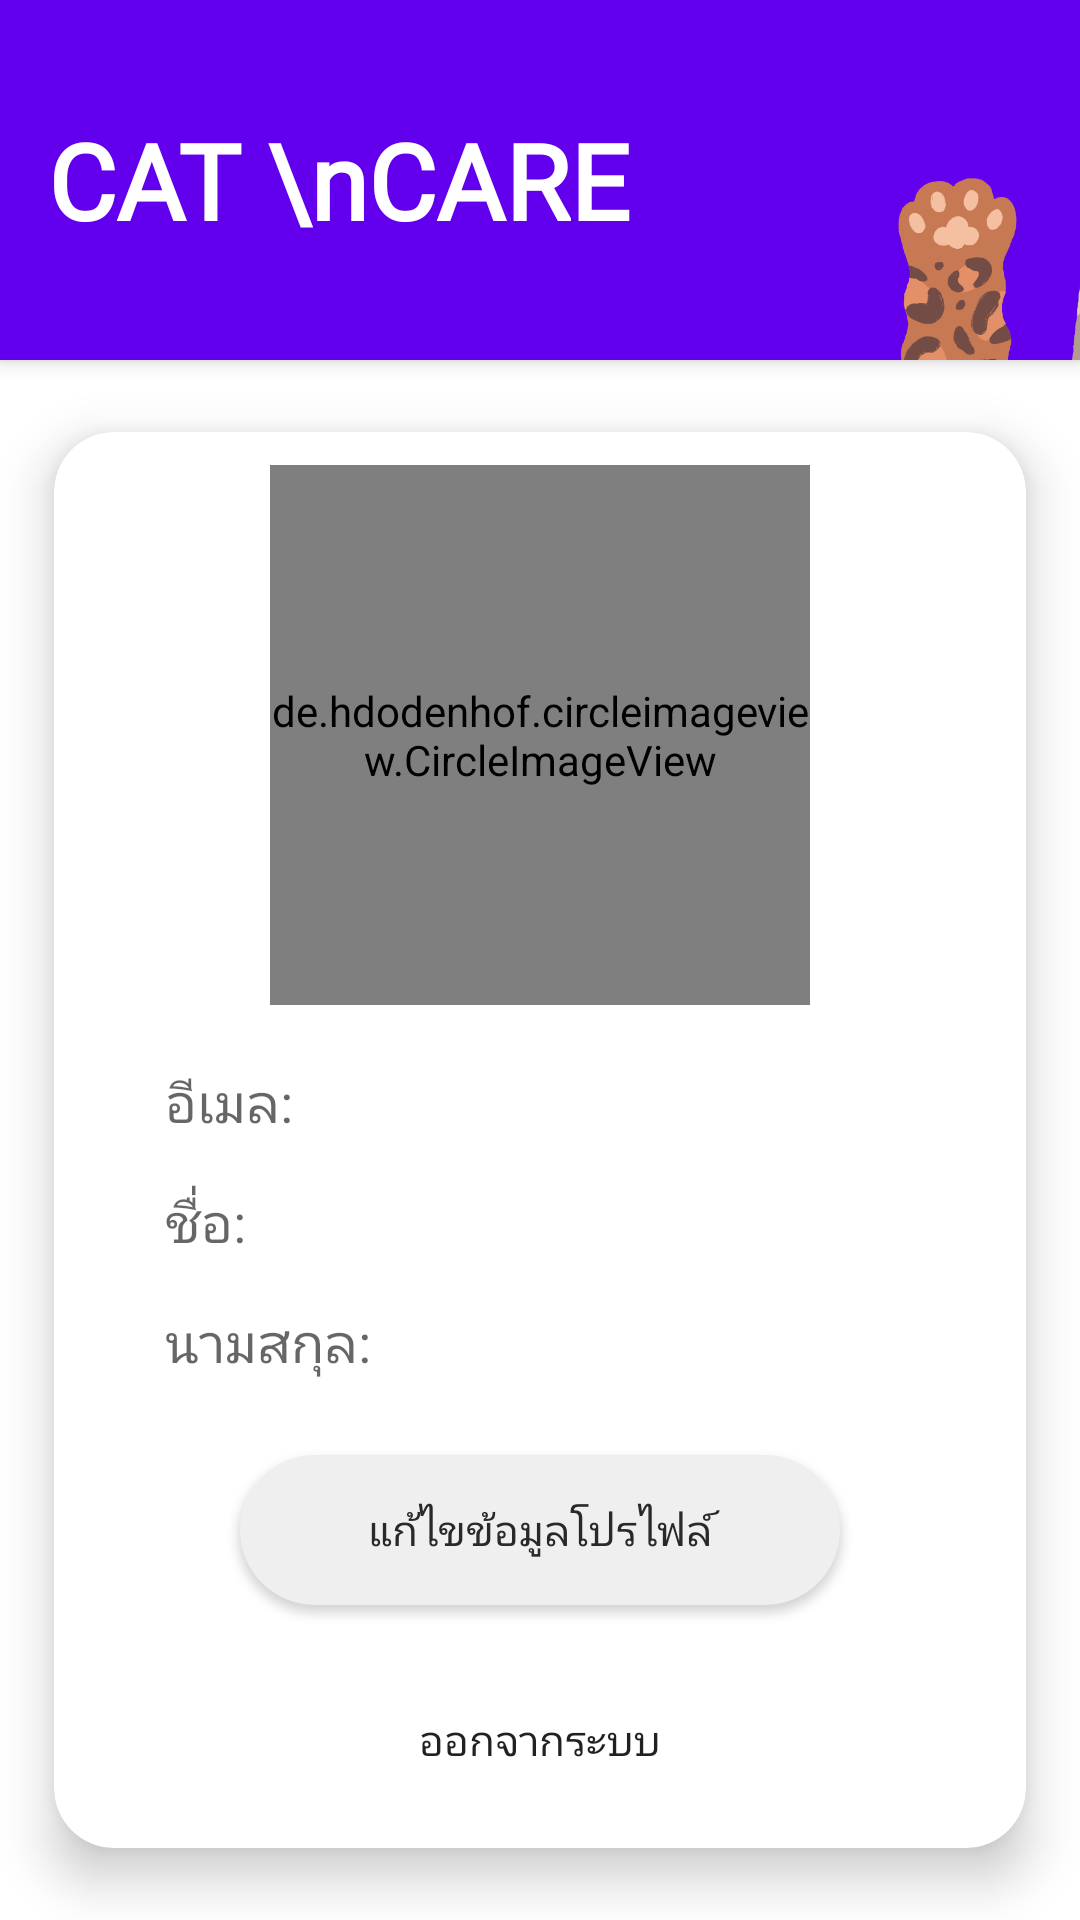

Write the Android layout XML for this screen, with the resource values it uses.
<!-- AndroidManifest.xml: application theme Theme.Kotlin_mobile -->
<!-- res/layout/fragment_profile.xml -->
<?xml version="1.0" encoding="utf-8"?>
<LinearLayout xmlns:android="http://schemas.android.com/apk/res/android"
    xmlns:tools="http://schemas.android.com/tools"
    android:layout_width="match_parent"
    android:layout_height="match_parent"
    xmlns:app="http://schemas.android.com/apk/res-auto"
    android:orientation="vertical"
    android:gravity="top"
    android:background="@color/grey"
    tools:context=".ProfileFragment">

    <androidx.appcompat.widget.Toolbar
        android:id="@+id/top_bar"
        style="@style/Widget.MaterialComponents.Toolbar.Primary"
        android:layout_width="match_parent"
        android:layout_height="120dp"
        app:layout_anchorGravity="center">
        <TextView
            android:layout_width="wrap_content"
            android:layout_height="wrap_content"
            android:layout_alignParentLeft="true"
            android:text="CAT \nCARE"
            android:textColor="@color/white"
            android:fontFamily="@font/mipie"
            android:textSize="35dp"
            android:textStyle="bold" />
        <androidx.appcompat.widget.AppCompatImageView
            android:layout_width="245dp"
            android:layout_height="93dp"
            android:layout_marginTop="50dp"
            android:src="@drawable/catpaw"
            android:translationX="70dp"
            />
    </androidx.appcompat.widget.Toolbar>

    <androidx.cardview.widget.CardView
        android:layout_width="match_parent"
        android:layout_height="wrap_content"
        app:cardBackgroundColor="@color/white"
        app:cardCornerRadius="20dp"
        app:cardElevation="10dp"
        app:cardMaxElevation="12dp"
        app:cardPreventCornerOverlap="true"
        app:cardUseCompatPadding="true">
        <LinearLayout
            android:layout_width="match_parent"
            android:layout_height="wrap_content"
            android:gravity="center"
            android:orientation="vertical"
            >
            <de.hdodenhof.circleimageview.CircleImageView
                xmlns:app="http://schemas.android.com/apk/res-auto"
                android:id="@+id/image_selected"
                android:layout_marginTop="50dp"
                android:layout_width="180dp"
                android:layout_height="180dp"
                app:shapeAppearance="@style/ShapeAppearanceOverlay.Material3.FloatingActionButton"
                app:civ_border_color="#FF000000"/>
            
            
            
            
            
            
            <TextView
                android:layout_marginTop="20dp"
                android:textColor="@color/black"
                android:hint="อีเมล:"
                android:id="@+id/email"
                android:layout_width="250dp"
                android:layout_height="40dp"
                android:textSize="18sp"/>
            <TextView
                android:textColor="@color/black"
                android:hint="ชื่อ:"
                android:id="@+id/firstname"
                android:layout_width="250dp"
                android:layout_height="40dp"
                android:textSize="18sp"/>
            <TextView
                android:textColor="@color/black"
                android:hint="นามสกุล:"
                android:id="@+id/lastname"
                android:layout_width="250dp"
                android:layout_height="40dp"
                android:textSize="18sp"/>
            <androidx.appcompat.widget.AppCompatButton
                android:id="@+id/btn_change_to_edit"
                android:layout_marginTop="10dp"
                android:layout_width="200dp"
                android:layout_height="50dp"
                android:gravity="center"
                android:textColor="#2B2828"
                android:text="แก้ไขข้อมูลโปรไฟล์"
                android:background="@drawable/radius_layout"/>
            <androidx.appcompat.widget.AppCompatButton
                android:layout_marginTop="20dp"
                android:layout_marginBottom="50dp"
                android:id="@+id/btnLogout"
                android:layout_width="200dp"
                android:layout_height="50dp"
                android:background="@drawable/radius3_layout"
                android:text="ออกจากระบบ" />
        </LinearLayout>

    </androidx.cardview.widget.CardView>



</LinearLayout>
<!-- resources referenced by this layout -->
<resources>
  <!-- drawable catpaw: png bitmap (drawable, 76476 bytes) -->
  <!-- drawable radius_layout (drawable) -->
  <?xml version="1.0" encoding="utf-8"?>
  <shape xmlns:android="http://schemas.android.com/apk/res/android"
      android:shape="rectangle"
      android:padding="10dp">
      <solid android:color="#efefef" />
      <corners
          android:bottomRightRadius="30dp"
          android:bottomLeftRadius="30dp"
          android:topLeftRadius="30dp"
          android:topRightRadius="30dp" />
  
  </shape>
  <style name="Theme.Kotlin_mobile" parent="Theme.MaterialComponents.DayNight.DarkActionBar">
          
          <item name="colorPrimary">@color/purple_500</item>
          <item name="colorPrimaryVariant">@color/purple_700</item>
          <item name="colorOnPrimary">@color/white</item>
          
          <item name="colorSecondary">@color/teal_200</item>
          <item name="colorSecondaryVariant">@color/teal_700</item>
          <item name="colorOnSecondary">@color/black</item>
          
          <item name="android:statusBarColor" tools:targetApi="l">?attr/colorPrimaryVariant</item>
          
      </style>
  <!-- not gathered from this repository: default colours our renderer supplied (Android Studio template values) -->
  <color name="purple_500">#FF6200EE</color>
  <color name="purple_700">#FF3700B3</color>
  <color name="teal_200">#FF03DAC5</color>
  <color name="teal_700">#FF018786</color>
  <color name="black">#FF000000</color>
  <color name="white">#FFFFFFFF</color>
</resources>
